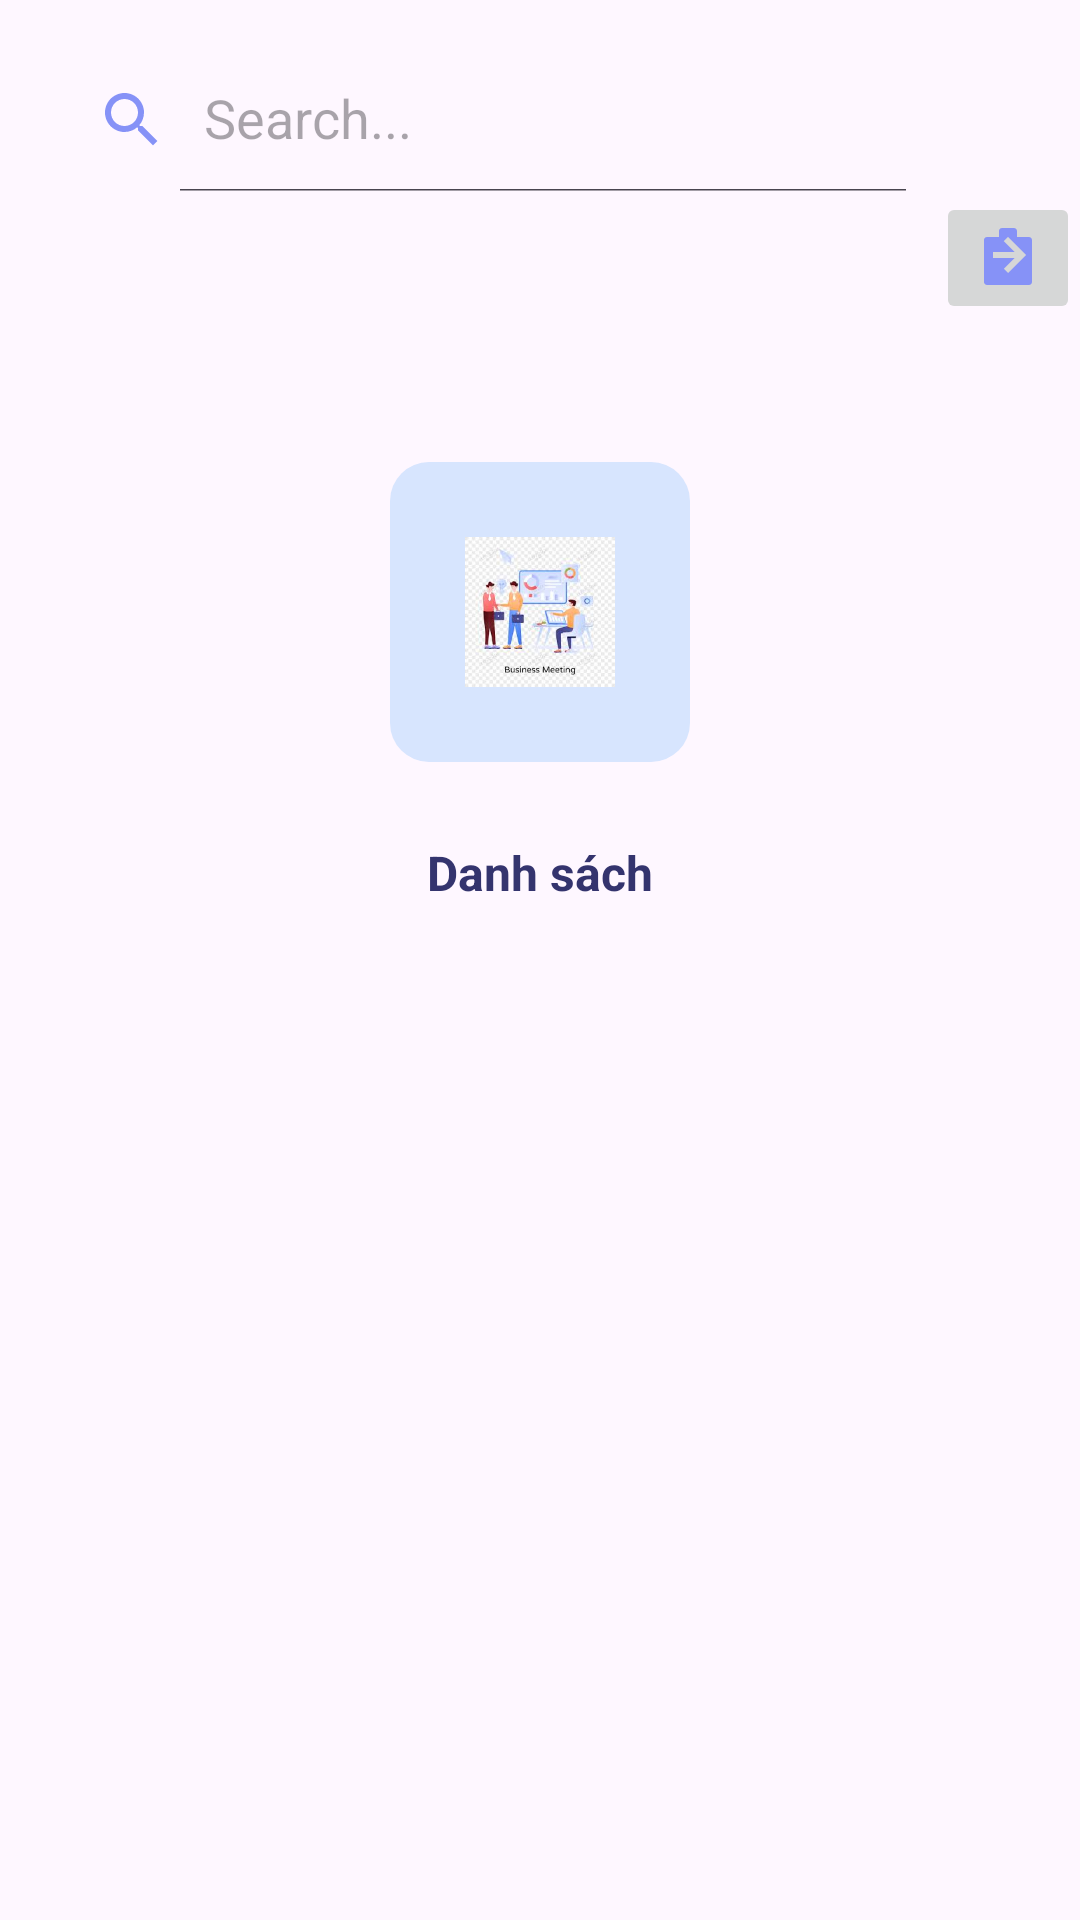

The Android layout XML behind this screen, and the referenced resources:
<!-- AndroidManifest.xml: application theme Theme.Doanthuctap -->
<!-- res/layout/activity_member.xml -->
<?xml version="1.0" encoding="utf-8"?>
<androidx.constraintlayout.widget.ConstraintLayout xmlns:android="http://schemas.android.com/apk/res/android"
    xmlns:app="http://schemas.android.com/apk/res-auto"
    xmlns:tools="http://schemas.android.com/tools"
    android:layout_width="match_parent"
    android:layout_height="match_parent"
    tools:context=".MemberActivity">
    <androidx.appcompat.widget.SearchView
        android:layout_width="match_parent"
        android:layout_height="wrap_content"
        android:layout_marginTop="16dp"
        android:layout_marginStart="12dp"
        android:layout_marginEnd="50dp"
        android:id="@+id/search"
        app:iconifiedByDefault="false"
        app:searchHintIcon="@null"
        app:queryHint="Search..."
        android:focusable="false"
        app:closeIcon="@drawable/baseline_auto_delete_24"
        app:searchIcon="@drawable/ic_search"
        android:background="@drawable/lavender_border"
        app:layout_constraintTop_toTopOf="parent"
        app:layout_constraintStart_toStartOf="parent"
        app:layout_constraintEnd_toEndOf="parent" />

    
    <ImageButton
        android:id="@+id/logoutButton"
        android:layout_width="wrap_content"
        android:layout_height="wrap_content"
        android:src="@drawable/ic_logout"
        app:layout_constraintTop_toBottomOf="@id/search"
        app:layout_constraintEnd_toEndOf="parent" />





    <LinearLayout
        android:layout_width="wrap_content"
        android:layout_height="wrap_content"
        android:orientation="vertical"
        app:layout_constraintTop_toBottomOf="@+id/logoutButton"
        app:layout_constraintStart_toStartOf="parent"
        app:layout_constraintEnd_toEndOf="parent"
        android:layout_marginTop="20dp">

        <LinearLayout
            android:layout_width="match_parent"
            android:layout_height="match_parent"
            android:layout_margin="16dp"
            android:orientation="horizontal">

            <LinearLayout
                android:layout_width="wrap_content"
                android:layout_height="match_parent"
                android:layout_weight="1"
                android:orientation="vertical">

                <androidx.constraintlayout.widget.ConstraintLayout
                    android:layout_width="100dp"
                    android:layout_height="100dp"
                    android:layout_gravity="center"
                    android:layout_margin="10dp"
                    android:background="@drawable/backgound_btn"
                    >

                    <ImageView
                        android:id="@+id/imageView11"
                        android:layout_width="wrap_content"
                        android:layout_height="wrap_content"
                        app:layout_constraintBottom_toBottomOf="parent"
                        app:layout_constraintEnd_toEndOf="parent"
                        app:layout_constraintStart_toStartOf="parent"
                        app:layout_constraintTop_toTopOf="parent"
                        />

                    <ImageView
                        android:id="@+id/imageView12"
                        android:layout_width="50dp"
                        android:layout_height="50dp"
                        app:layout_constraintBottom_toBottomOf="@+id/imageView11"
                        app:layout_constraintEnd_toEndOf="@+id/imageView11"
                        app:layout_constraintStart_toStartOf="@+id/imageView11"
                        app:layout_constraintTop_toTopOf="@+id/imageView11"
                        app:srcCompat="@drawable/cuochop" />
                </androidx.constraintlayout.widget.ConstraintLayout>

                <TextView
                    android:id="@+id/tvTaoCuocHop"
                    android:layout_width="match_parent"
                    android:layout_height="wrap_content"
                    android:text="Danh sách cuộc họp"
                    android:textAlignment="center"
                    android:textColor="#34346E"
                    android:textSize="16sp"
                    android:textStyle="bold"
                    android:clickable="true"
                    android:onClick="DanhsachcuochopOnclick"
                    android:padding="16dp"/>

            </LinearLayout>


        </LinearLayout>
    </LinearLayout>


</androidx.constraintlayout.widget.ConstraintLayout>
<!-- resources referenced by this layout -->
<resources>
  <!-- drawable backgound_btn (drawable) -->
  <?xml version="1.0" encoding="utf-8"?>
  <selector xmlns:android="http://schemas.android.com/apk/res/android">
      <item>
          <shape android:shape="rectangle">
              <corners android:radius="13dp"/>
              <solid android:color="#D7E5FE"/>
  
          </shape>
  
      </item>
  </selector>
  <!-- drawable baseline_auto_delete_24 (drawable) -->
  <vector android:height="24dp" android:tint="#8692F7"
      android:viewportHeight="24" android:viewportWidth="24"
      android:width="24dp" xmlns:android="http://schemas.android.com/apk/res/android">
      <path android:fillColor="@android:color/white" android:pathData="M15,2l-3.5,0l-1,-1l-5,0l-1,1l-3.5,0l0,2l14,0z"/>
      <path android:fillColor="@android:color/white" android:pathData="M16,9c-0.7,0 -1.37,0.1 -2,0.29V5H2v12c0,1.1 0.9,2 2,2h5.68c1.12,2.36 3.53,4 6.32,4c3.87,0 7,-3.13 7,-7C23,12.13 19.87,9 16,9zM16,21c-2.76,0 -5,-2.24 -5,-5s2.24,-5 5,-5s5,2.24 5,5S18.76,21 16,21z"/>
      <path android:fillColor="@android:color/white" android:pathData="M16.5,12l-1.5,0l0,5l3.6,2.1l0.8,-1.2l-2.9,-1.7z"/>
  </vector>
  <!-- drawable cuochop: png bitmap (drawable, 8994 bytes) -->
  <!-- drawable ic_logout (drawable) -->
  <vector xmlns:android="http://schemas.android.com/apk/res/android"
      android:width="24dp"
      android:height="24dp"
      android:viewportWidth="24.0"
      android:viewportHeight="24.0">
      <path
          android:fillColor="#8692f7"
          android:pathData="M19,5h-4V3c0,-0.55 -0.45,-1 -1,-1h-4c-0.55,0 -1,0.45 -1,1v2h-4c-0.55,0 -1,0.45 -1,1v14c0,0.55 0.45,1 1,1h14c0.55,0 1,-0.45 1,-1V6c0,-0.55 -0.45,-1 -1,-1zM12,17l-1.41,-1.41L14.17,12 7,12l0,-2h7.17l-3.58,-3.59L12,5l6,6z"/>
  </vector>
  <!-- drawable ic_search (drawable) -->
  <?xml version="1.0" encoding="utf-8"?>
  <vector
      xmlns:android="http://schemas.android.com/apk/res/android"
      android:width="24dp"
      android:height="24dp"
      android:viewportWidth="24"
      android:viewportHeight="24">
  
      <path
          android:fillColor="#8692f7"
          android:pathData="M15.5,14h-0.79l-0.28-0.27C15.41,12.59,16,11.11,16,9.5C16,5.91,13.09,3,9.5,3S3,5.91,3,9.5S5.91,16,9.5,16c1.61,0,3.09-0.59,4.23-1.57l0.27,0.28v0.79l5,4.99L20.49,19l-4.99-5zm-6,0C7.01,14,5,11.99,5,9.5S7.01,5,9.5,5S14,7.01,14,9.5S11.99,14,9.5,14z"/>
  
  </vector>
  <style name="Theme.Doanthuctap" parent="Base.Theme.Doanthuctap" />
  <style name="Base.Theme.Doanthuctap" parent="Theme.Material3.DayNight.NoActionBar">
          
           <item name="colorPrimary">@color/purple_500</item>
          <item name="colorPrimaryVariant">@color/Lavender</item>
          <item name="colorOnPrimary">@color/white</item>
          <item name="colorSecondary">@color/teal_200</item>
          <item name="colorSecondaryVariant">@color/teal_700</item>
          <item name="colorOnSecondary">@color/black</item>
      </style>
  <color name="purple_500">#FF6200EE</color>
  <color name="Lavender">#8692f7</color>
  <color name="white">#FFFFFFFF</color>
  <color name="teal_200">#FF03DAC5</color>
  <color name="teal_700">#FF018786</color>
  <color name="black">#FF000000</color>
</resources>
